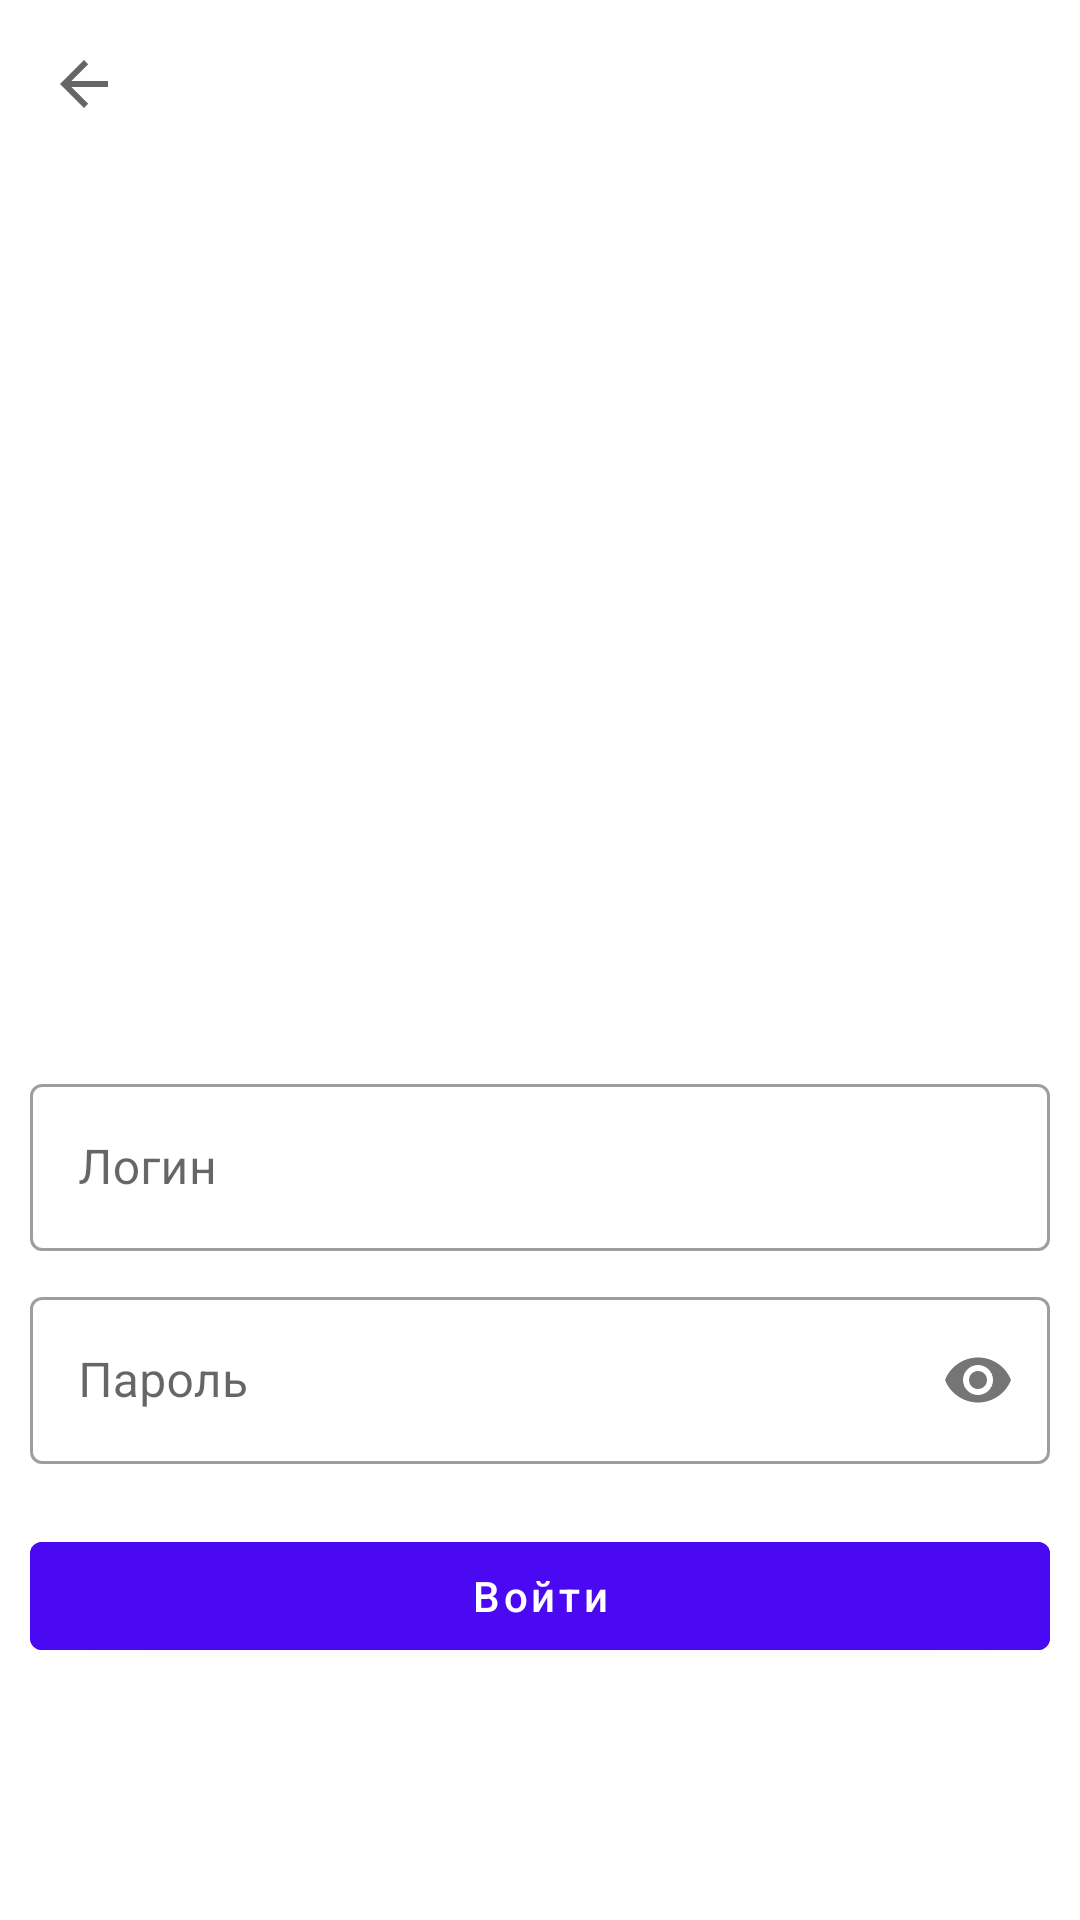

Reconstruct the res/layout file that produces this screen, plus the resources it refers to.
<!-- AndroidManifest.xml: application theme Theme.Activity -->
<!-- res/layout/activity_login.xml -->
<?xml version="1.0" encoding="utf-8"?>
<LinearLayout xmlns:android="http://schemas.android.com/apk/res/android"
    xmlns:app="http://schemas.android.com/apk/res-auto"
    xmlns:tools="http://schemas.android.com/tools"
    android:layout_width="match_parent"
    android:layout_height="match_parent"
    android:orientation="vertical"
    tools:context=".LoginActivity">

    <androidx.appcompat.widget.Toolbar
        android:id="@+id/registration_toolbar"
        android:layout_width="match_parent"
        android:layout_height="?attr/actionBarSize"
        app:layout_constraintEnd_toEndOf="parent"
        app:layout_constraintStart_toStartOf="parent"
        app:layout_constraintTop_toTopOf="parent"
        app:navigationIcon="?attr/homeAsUpIndicator" />

    <androidx.constraintlayout.widget.ConstraintLayout
        android:layout_width="match_parent"
        android:layout_height="match_parent"
        android:paddingHorizontal="10dp">

        <ImageView
            android:id="@+id/login_bicycles_image_view"
            android:layout_width="282dp"
            android:layout_height="250dp"
            android:layout_marginTop="30dp"
            android:src="@drawable/ic_registration_bicycles"
            app:layout_constraintEnd_toEndOf="parent"
            app:layout_constraintStart_toStartOf="parent"
            app:layout_constraintTop_toTopOf="parent" />

        <com.google.android.material.textfield.TextInputLayout
            android:id="@+id/login_text_input_layout"
            android:layout_width="match_parent"
            android:layout_height="wrap_content"
            android:layout_marginTop="20dp"
            app:layout_constraintEnd_toEndOf="parent"
            app:layout_constraintStart_toStartOf="parent"
            app:layout_constraintTop_toBottomOf="@id/login_bicycles_image_view">

            <com.google.android.material.textfield.TextInputEditText
                android:id="@+id/login_screen_login_edit_text"
                android:layout_width="match_parent"
                android:layout_height="wrap_content"
                android:hint="@string/login" />

        </com.google.android.material.textfield.TextInputLayout>


        <com.google.android.material.textfield.TextInputLayout
            android:id="@+id/password_text_input_layout"
            android:layout_width="match_parent"
            android:layout_height="wrap_content"
            android:layout_marginTop="10dp"
            app:layout_constraintTop_toBottomOf="@id/login_text_input_layout"
            app:passwordToggleEnabled="true">

            <com.google.android.material.textfield.TextInputEditText
                android:id="@+id/login_screen_password_edit_text"
                android:layout_width="match_parent"
                android:layout_height="wrap_content"
                android:hint="@string/password"
                android:inputType="textPassword" />

        </com.google.android.material.textfield.TextInputLayout>

        <com.google.android.material.button.MaterialButton
            android:id="@+id/try_login_button"
            android:layout_width="match_parent"
            android:layout_height="wrap_content"
            android:layout_marginTop="20dp"
            android:backgroundTint="#4B09F3"
            android:text="@string/login_enter"
            android:textAllCaps="false"
            app:layout_constraintTop_toBottomOf="@id/password_text_input_layout" />

    </androidx.constraintlayout.widget.ConstraintLayout>
</LinearLayout>
<!-- resources referenced by this layout -->
<resources>
  <string name="login">Логин</string>
  <string name="login_enter">Войти</string>
  <string name="password">Пароль</string>
  <style name="Theme.Activity" parent="Theme.MaterialComponents.DayNight.NoActionBar">
          
          <item name="colorPrimary">@color/purple_500</item>
          <item name="colorPrimaryVariant">@color/purple_700</item>
          <item name="colorOnPrimary">@color/white</item>
          
          <item name="colorSecondary">@color/teal_200</item>
          <item name="colorSecondaryVariant">@color/teal_700</item>
          <item name="colorOnSecondary">@color/black</item>
          
          <item name="android:statusBarColor" tools:targetApi="l">@color/white</item>
          
          <item name="textInputStyle">@style/Widget.MaterialComponents.TextInputLayout.OutlinedBox</item>
      </style>
  <!-- not gathered from this repository: default colours our renderer supplied (Android Studio template values) -->
  <color name="purple_500">#FF6200EE</color>
  <color name="purple_700">#FF3700B3</color>
  <color name="teal_200">#FF03DAC5</color>
  <color name="teal_700">#FF018786</color>
  <color name="black">#FF000000</color>
  <color name="white">#FFFFFFFF</color>
</resources>
